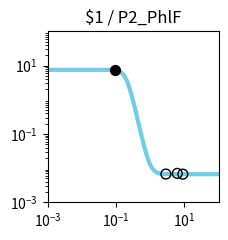

Write the Python code that produced this figure. (Note: this script raises an exception after producing the figure.)
import matplotlib.pyplot as plt
import matplotlib.ticker as ticker
import numpy as np

fig, ax = plt.subplots(figsize=(2.5,2.5))

plt.xlim(1.000000e-03, 1.000000e+02)
plt.ylim(1.000000e-03, 1.000000e+02)

x = np.array([1.000000e-03,1.122018e-03,1.258925e-03,1.412538e-03,1.584893e-03,1.778279e-03,1.995262e-03,2.238721e-03,2.511886e-03,2.818383e-03,3.162278e-03,3.548134e-03,3.981072e-03,4.466836e-03,5.011872e-03,5.623413e-03,6.309573e-03,7.079458e-03,7.943282e-03,8.912509e-03,1.000000e-02,1.122018e-02,1.258925e-02,1.412538e-02,1.584893e-02,1.778279e-02,1.995262e-02,2.238721e-02,2.511886e-02,2.818383e-02,3.162278e-02,3.548134e-02,3.981072e-02,4.466836e-02,5.011872e-02,5.623413e-02,6.309573e-02,7.079458e-02,7.943282e-02,8.912509e-02,1.000000e-01,1.122018e-01,1.258925e-01,1.412538e-01,1.584893e-01,1.778279e-01,1.995262e-01,2.238721e-01,2.511886e-01,2.818383e-01,3.162278e-01,3.548134e-01,3.981072e-01,4.466836e-01,5.011872e-01,5.623413e-01,6.309573e-01,7.079458e-01,7.943282e-01,8.912509e-01,1.000000e+00,1.122018e+00,1.258925e+00,1.412538e+00,1.584893e+00,1.778279e+00,1.995262e+00,2.238721e+00,2.511886e+00,2.818383e+00,3.162278e+00,3.548134e+00,3.981072e+00,4.466836e+00,5.011872e+00,5.623413e+00,6.309573e+00,7.079458e+00,7.943282e+00,8.912509e+00,1.000000e+01,1.122018e+01,1.258925e+01,1.412538e+01,1.584893e+01,1.778279e+01,1.995262e+01,2.238721e+01,2.511886e+01,2.818383e+01,3.162278e+01,3.548134e+01,3.981072e+01,4.466836e+01,5.011872e+01,5.623413e+01,6.309573e+01,7.079458e+01,7.943282e+01,8.912509e+01,1.000000e+02,])
y = np.array([7.486865e+00,7.486865e+00,7.486865e+00,7.486865e+00,7.486865e+00,7.486865e+00,7.486865e+00,7.486865e+00,7.486865e+00,7.486865e+00,7.486865e+00,7.486865e+00,7.486865e+00,7.486865e+00,7.486865e+00,7.486865e+00,7.486864e+00,7.486863e+00,7.486862e+00,7.486859e+00,7.486855e+00,7.486848e+00,7.486837e+00,7.486818e+00,7.486786e+00,7.486732e+00,7.486641e+00,7.486490e+00,7.486236e+00,7.485812e+00,7.485100e+00,7.483909e+00,7.481913e+00,7.478573e+00,7.472984e+00,7.463639e+00,7.448037e+00,7.422046e+00,7.378909e+00,7.307758e+00,7.191590e+00,7.005050e+00,6.713350e+00,6.275616e+00,5.657726e+00,4.856872e+00,3.926305e+00,2.972912e+00,2.114159e+00,1.425858e+00,9.239753e-01,5.827117e-01,3.615443e-01,2.226379e-01,1.371090e-01,8.508772e-02,5.368226e-02,3.480812e-02,2.349586e-02,1.672687e-02,1.268041e-02,1.026288e-02,8.819040e-03,7.956906e-03,7.442180e-03,7.134891e-03,6.951450e-03,6.841945e-03,6.776576e-03,6.737555e-03,6.714263e-03,6.700358e-03,6.692059e-03,6.687104e-03,6.684147e-03,6.682381e-03,6.681328e-03,6.680699e-03,6.680323e-03,6.680099e-03,6.679965e-03,6.679885e-03,6.679838e-03,6.679809e-03,6.679792e-03,6.679782e-03,6.679776e-03,6.679772e-03,6.679770e-03,6.679769e-03,6.679768e-03,6.679768e-03,6.679767e-03,6.679767e-03,6.679767e-03,6.679767e-03,6.679767e-03,6.679767e-03,6.679767e-03,6.679767e-03,6.679767e-03,])
c = "#6fcde8"

hi_x = np.array([9.443808e-02,])
hi_y = np.array([7.446372e+00,])
lo_x = np.array([8.975620e+00,2.871043e+00,6.199014e+00,])
lo_y = np.array([6.680902e-03,6.734273e-03,7.042751e-03,])

plt.loglog(x,y,lw=3,color=c)
plt.scatter(hi_x,hi_y,marker='o',s=50,color='black',zorder=10)
plt.scatter(lo_x,lo_y,marker='o',s=50,edgecolors='black',color='none',zorder=10)

plt.title("$1 / P2_PhlF")

ax.xaxis.set_major_locator(ticker.LogLocator(numticks=3))
ax.yaxis.set_major_locator(ticker.LogLocator(numticks=3))

ax.set_aspect('equal')
plt.tight_layout()

plt.savefig("/root/output/response_plot_$1_P2_PhlF.png", bbox_inches='tight')
